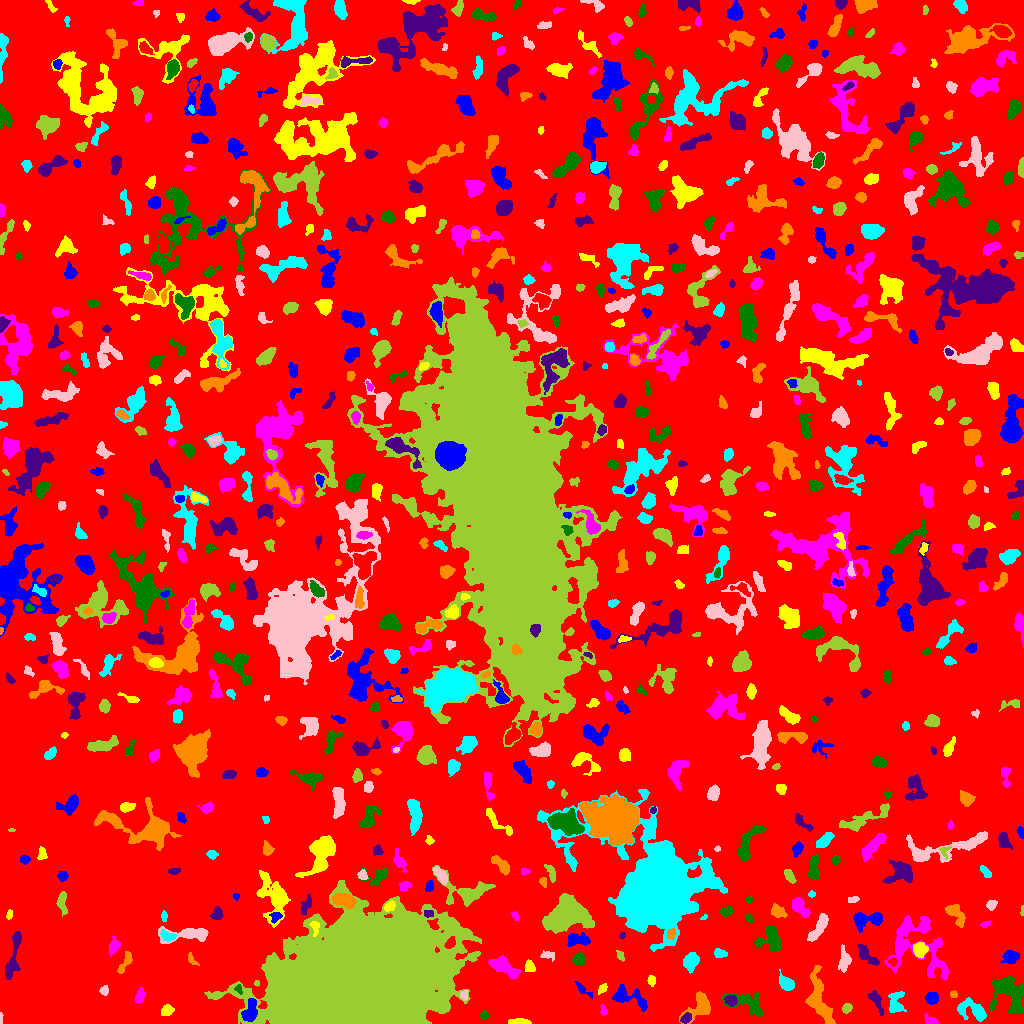

The data file committed next to this chart (first rows):
ID, X, Y, A, B, theta, total_flux, mu_max, mu_median, mu_mean, R_fwhm, R_e, R10, R90, x_start, x_end, y_start, y_end, area, greylevel
0, 512.5, 536.8, 301.4, 290.9, -0.1173, 1179355, 11.0, 1.0, 1.511, 45.73, 222.5, 83.45, 368.7, 0, 1023, 0, 1023, 780501, 1.511
1, 250.2, 12.83, 5.904, 3.087, 1.28, 1347, 12.0, 5.0, 5.064, 5.809, 5.109, 1.954, 7.979, 241, 257, 2, 25, 266, 12.06
2, 520, 1.539, 5.041, 1.295, -0.03739, 423.0, 9.0, 3.0, 3.525, 3.7, 3.192, 1.262, 4.951, 508, 531, 0, 5, 120, 7.525
3, 930.9, 3.248, 4.061, 1.9, -0.4713, 323.0, 6.0, 3.0, 3.23, 4.478, 3.29, 1.382, 4.983, 924, 938, 0, 10, 100, 6.23
4, 483.7, 8.406, 2.117, 1.848, 0.7203, 160.0, 5.0, 2.0, 2.388, 3.09, 2.459, 0.9772, 3.827, 480, 489, 5, 13, 67, 7.388
5, 685.6, 4.691, 3.01, 2.092, 0.6487, 327.0, 8.0, 3.0, 3.238, 3.432, 3.09, 1.128, 4.918, 680, 691, 0, 11, 101, 9.238
6, 700.3, 17.57, 7.546, 4.755, 0.8271, 1141, 8.0, 2.0, 2.86, 6.457, 5.585, 2.185, 9.184, 679, 710, 0, 32, 399, 6.86
7, 972.7, 13.27, 8.136, 4.331, -0.3783, 1637, 11.0, 4.0, 4.331, 5.528, 6.024, 2.185, 9.624, 957, 986, 2, 26, 378, 7.331
8, 0.8214, 5.036, 3.145, 0.804, 1.566, 56.0, 3.0, 2.0, 1.556, 2.523, 2.034, 0.7979, 3.038, 0, 3, 0, 11, 36, 5.556
9, 846.7, 14.95, 2.294, 1.961, 0.925, 229.0, 8.0, 2.0, 2.516, 2.706, 2.646, 0.9772, 4.334, 842, 852, 10, 20, 91, 6.516
10, 783.4, 10.98, 2.545, 1.322, 1.477, 62.0, 2.0, 1.0, 1.148, 3.478, 2.185, 0.9772, 3.141, 781, 787, 5, 16, 54, 6.148
11, 627.9, 27.04, 10.22, 4.598, -0.3603, 1063, 7.0, 2.0, 2.733, 5.67, 6.129, 2.257, 9.788, 612, 647, 12, 39, 389, 5.733
12, 167, 13.14, 2.836, 2.399, 0.6065, 288.0, 7.0, 2.0, 2.268, 2.877, 3.192, 1.128, 5.293, 161, 174, 8, 19, 127, 6.268
13, 603.4, 12.39, 2.544, 1.639, -1.281, 79.0, 3.0, 1.0, 1.179, 2.585, 2.326, 0.7979, 3.827, 600, 607, 8, 19, 67, 5.179
14, 749, 19.48, 10.75, 5.11, -0.385, 1329, 8.0, 3.0, 3.014, 6.024, 6.604, 2.326, 10.63, 722, 762, 7, 31, 441, 6.014
15, 731, 22.93, 2.625, 2.329, -0.3206, 324.0, 6.0, 3.0, 2.7, 4.583, 3.192, 1.262, 4.886, 724, 737, 17, 28, 120, 9.7
16, 820.2, 22.3, 15.34, 4.52, -1.272, 2473, 11.0, 3.0, 3.691, 6.129, 8.137, 3.09, 12.84, 805, 835, 0, 58, 670, 6.691
17, 896.1, 20.91, 6.259, 3.865, 1.443, 770.0, 7.0, 3.0, 2.973, 5.352, 5.232, 2.034, 8.098, 888, 906, 11, 32, 259, 5.973
18, 464.3, 28.56, 2.682, 1.708, 1.57, 163.0, 5.0, 2.0, 2.329, 3.141, 2.585, 0.9772, 4.029, 460, 467, 23, 33, 70, 8.329
19, 215.9, 28.97, 3.716, 1.335, 0.2548, 124.0, 5.0, 2.0, 1.746, 2.185, 2.459, 0.7979, 4.029, 208, 223, 25, 31, 71, 7.746
20, 537.4, 29.34, 9.675, 3.189, -1.249, 1294, 8.0, 3.0, 3.625, 6.956, 5.836, 2.257, 9.373, 528, 547, 8, 46, 357, 6.625
21, 931.9, 25.79, 3.05, 2.832, 1.085, 340.0, 4.0, 3.0, 2.313, 5.809, 3.868, 1.596, 5.67, 925, 938, 19, 31, 147, 6.313
22, 602.4, 35.03, 2.725, 1.694, 0.8292, 132.0, 4.0, 2.0, 1.692, 3.613, 2.523, 0.9772, 4.107, 598, 607, 29, 40, 78, 5.692
23, 139.7, 26.88, 3.49, 1.781, 1.301, 371.0, 8.0, 2.5, 2.992, 3.7, 3.09, 1.262, 4.983, 135, 145, 21, 36, 124, 6.992
24, 238.6, 34.54, 2.34, 1.585, -1.194, 114.0, 5.0, 2.0, 1.9, 2.394, 2.185, 0.7979, 3.656, 234, 242, 29, 39, 60, 9.9
25, 876.2, 23.33, 6.01, 2.254, -1.104, 392.0, 6.0, 2.0, 2.142, 4.549, 3.785, 1.382, 6.308, 868, 883, 8, 33, 183, 7.142
26, 953.6, 29.13, 1.912, 1.651, -0.3492, 166.0, 6.0, 3.0, 3.192, 3.141, 2.257, 0.7979, 3.523, 950, 957, 26, 33, 52, 6.192
27, 785.8, 40.61, 4.452, 2.736, -0.7169, 431.0, 5.0, 2.0, 2.166, 5.078, 4.334, 1.693, 6.723, 779, 794, 33, 54, 199, 6.166
28, 104.2, 32.6, 2.298, 2.012, 1.203, 134.0, 5.0, 2.0, 1.696, 2.257, 2.706, 0.9772, 4.222, 99, 108, 28, 38, 79, 5.696
29, 256.8, 40.34, 1.38, 1.102, 1.289, 64.0, 5.0, 2.0, 1.939, 1.871, 1.493, 0.5642, 2.459, 254, 259, 37, 43, 33, 7.939
30, 485.6, 29.23, 6.003, 2.21, -0.8773, 274.0, 4.0, 2.0, 1.791, 5.47, 4.029, 1.493, 6.129, 478, 495, 22, 39, 153, 5.791
31, 583, 33.7, 5.526, 1.605, -0.6514, 128.0, 3.0, 1.0, 1.143, 3.338, 3.038, 1.128, 4.886, 575, 592, 25, 42, 112, 5.143
32, 651.7, 43.19, 2.25, 1.866, 1.504, 240.0, 7.0, 3.0, 3.038, 3.29, 2.646, 0.9772, 4.029, 647, 655, 37, 48, 79, 7.038
33, 502.6, 57.11, 7.418, 3.049, -0.4591, 1113, 7.0, 3.0, 2.914, 6.58, 5.557, 2.185, 8.974, 488, 521, 44, 68, 382, 6.914
34, 1009, 30.53, 10.42, 7.824, -1.028, 3335, 11.0, 4.0, 4.342, 7.818, 8.575, 3.241, 13.62, 989, 1023, 10, 47, 768, 7.342
35, 13.16, 67.61, 15.48, 2.368, 1.358, 809.0, 7.0, 2.0, 2.112, 4.618, 5.614, 2.034, 9.045, 5, 21, 44, 92, 383, 6.112
36, 125.5, 61.75, 6.719, 1.965, 1.113, 365.0, 5.0, 2.0, 2.239, 4.583, 3.7, 1.493, 5.917, 117, 132, 50, 72, 163, 6.239
37, 691.3, 62.88, 3.798, 3.165, 1.033, 879.0, 10.0, 3.0, 3.617, 5.109, 4.26, 1.693, 7.047, 683, 699, 50, 71, 243, 7.617
38, 844.1, 62.07, 5.724, 2.641, 1.502, 837.0, 10.0, 3.0, 3.805, 4.72, 4.442, 1.596, 7.378, 838, 851, 51, 79, 220, 6.805
39, 360.2, 40.59, 38.29, 22.72, 0.2495, 816650, 213.0, 25.0, 39.52, 21.67, 34.62, 12.09, 60.57, 204, 481, 0, 143, 20666, 41.52
40, 892.7, 61.77, 2.01, 1.789, -0.6747, 129.0, 5.0, 2.0, 1.955, 2.523, 2.257, 0.7979, 3.827, 887, 897, 57, 66, 66, 8.955
41, 1011, 66.81, 3.832, 2.784, 0.09126, 449.0, 6.0, 2.0, 2.291, 4.853, 4.029, 1.596, 6.58, 1000, 1019, 60, 73, 196, 6.291
42, 529.7, 56.07, 2.869, 2.28, -1.178, 359.0, 7.0, 3.0, 3.264, 3.7, 3.192, 1.262, 5.078, 525, 535, 52, 64, 110, 8.264
43, 916.8, 77.2, 19.42, 13.99, -0.7658, 5297, 9.0, 4.0, 4.025, 11.58, 12.37, 4.754, 18.63, 884, 948, 43, 108, 1316, 6.025
44, 578.6, 64.52, 2.903, 2.746, 0.613, 689.0, 10.0, 5.0, 4.818, 4.951, 3.656, 1.382, 5.67, 572, 585, 58, 71, 143, 7.818
45, 867.7, 66.98, 7.62, 2.54, -0.759, 513.0, 7.0, 2.0, 2.211, 3.613, 4.406, 1.596, 7.399, 857, 879, 58, 79, 232, 7.211
46, 191.9, 63.82, 4.092, 1.723, -1.052, 98.0, 3.0, 1.0, 1.225, 2.932, 2.706, 1.128, 4.37, 188, 199, 58, 71, 80, 5.225
47, 719.6, 70.28, 3.153, 2.061, -0.2306, 272.0, 6.0, 2.0, 2.542, 4.029, 3.192, 1.262, 4.983, 714, 727, 66, 75, 107, 7.542
48, 547.7, 68.12, 3.66, 1.859, -0.111, 128.0, 3.0, 1.0, 1.28, 3.29, 2.932, 1.128, 4.82, 540, 554, 62, 73, 100, 5.28
49, 620.6, 67.49, 2.94, 1.715, -1.093, 293.0, 9.0, 4.0, 4.186, 2.821, 2.706, 0.9772, 4.184, 616, 624, 62, 73, 70, 6.186
50, 450.2, 80.47, 2.951, 1.838, 0.871, 202.0, 5.0, 2.0, 1.924, 3.432, 2.877, 1.128, 4.652, 444, 455, 75, 87, 105, 16.92
51, 576.4, 83.5, 5.691, 2.73, -0.007471, 763.0, 9.0, 3.0, 3.153, 4.334, 4.297, 1.596, 7.136, 567, 590, 77, 91, 242, 8.153
52, 920, 74.02, 3.217, 2.938, 1.316, 1212, 17.0, 5.0, 6.312, 4.442, 3.868, 1.493, 6.283, 913, 928, 65, 81, 192, 12.31
53, 114, 77.11, 4.436, 2.349, 1.183, 312.0, 5.0, 2.0, 2.026, 4.068, 3.785, 1.493, 5.917, 109, 120, 67, 88, 154, 6.026
54, 771, 84.06, 6.831, 5.626, -1.366, 1299, 9.0, 3.0, 3.192, 5.754, 5.863, 2.257, 9.39, 754, 781, 72, 97, 407, 7.192
55, 622.1, 87.67, 1.668, 1.376, 1.171, 66.0, 4.0, 1.0, 1.692, 2.459, 1.871, 0.5642, 3.09, 619, 625, 84, 91, 39, 5.692
56, 671.3, 90.05, 2.495, 1.779, 1.279, 240.0, 7.0, 3.0, 2.927, 3.038, 2.646, 0.9772, 4.184, 667, 675, 84, 95, 82, 13.93
57, 168.1, 87.3, 3.95, 2.171, -0.2347, 474.0, 8.0, 3.0, 3.537, 4.478, 3.613, 1.382, 5.698, 160, 177, 82, 94, 134, 9.537
58, 189.5, 89.38, 12.98, 3.371, 0.02781, 996.0, 8.0, 2.0, 2.4, 5.585, 5.614, 2.111, 9.356, 158, 208, 80, 97, 415, 6.4
59, 566.6, 107.2, 12.4, 7.069, 0.227, 8095, 21.0, 6.0, 6.735, 8.058, 10.37, 3.827, 16.64, 542, 594, 90, 130, 1202, 9.735
... 747 more rows
